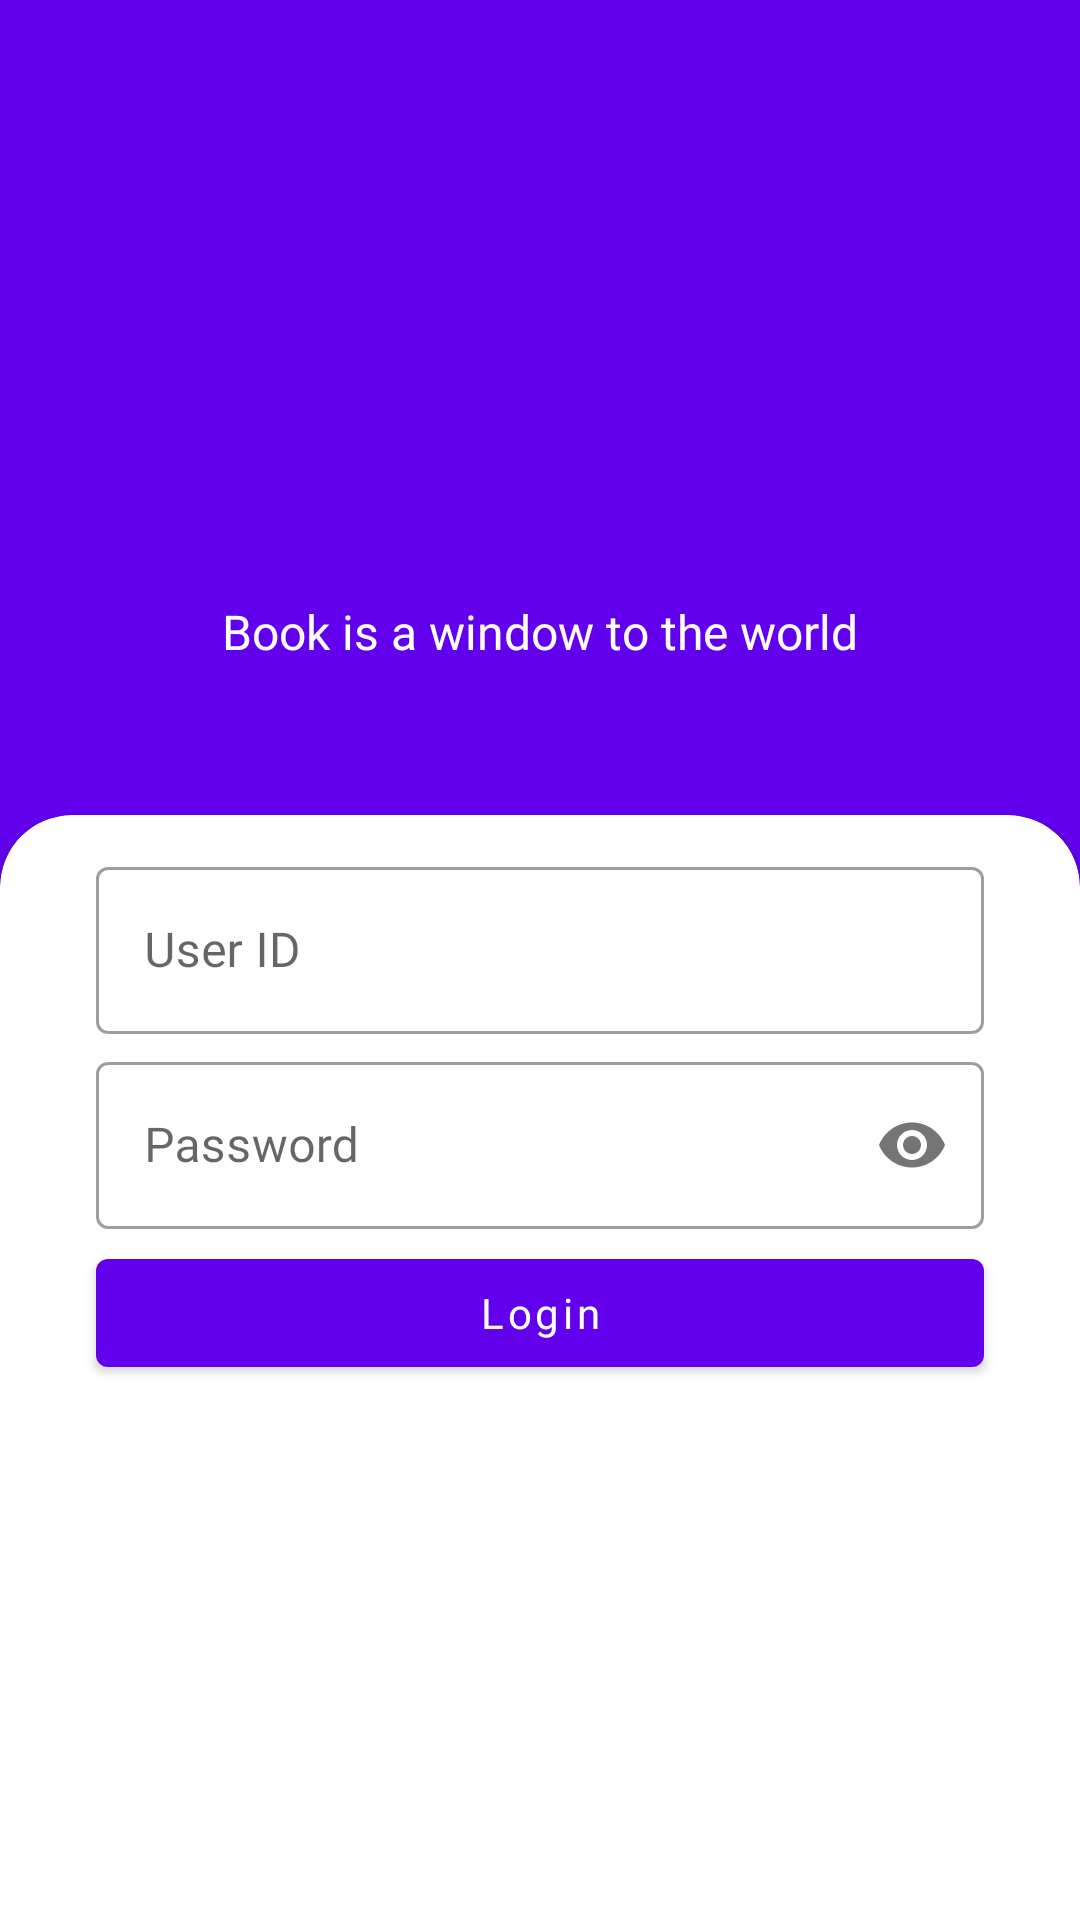

The Android layout XML behind this screen, and the referenced resources:
<!-- AndroidManifest.xml: activity theme Theme.RekomendasiBuku.NoActionBar -->
<!-- res/layout/activity_login.xml -->
<?xml version="1.0" encoding="utf-8"?>
<LinearLayout xmlns:android="http://schemas.android.com/apk/res/android"
    xmlns:app="http://schemas.android.com/apk/res-auto"
    xmlns:tools="http://schemas.android.com/tools"
    android:layout_width="match_parent"
    android:layout_height="match_parent"
    android:background="@color/purple_500"
    android:gravity="bottom"
    android:orientation="vertical"
    android:weightSum="4"
    tools:context=".ui.activity.LoginActivity">

    <LinearLayout
        android:layout_width="match_parent"
        android:layout_height="0dp"
        android:layout_weight="1.7"
        android:gravity="center"
        android:orientation="vertical">

        <ImageView
            android:layout_width="150dp"
            android:layout_height="150dp"
            android:src="@drawable/account" />

        <TextView
            android:layout_width="wrap_content"
            android:layout_height="wrap_content"
            android:layout_margin="8dp"
            android:fontFamily="@font/nunito_bold"
            android:text="@string/book_is_a_window_to_the_world"
            android:textColor="@color/white"
            android:textSize="16sp" />
    </LinearLayout>

    <androidx.cardview.widget.CardView
        android:layout_width="match_parent"
        android:layout_height="0dp"
        android:layout_marginBottom="-32dp"
        android:layout_weight="2.5"
        app:cardCornerRadius="24dp">

        <LinearLayout
            android:layout_width="match_parent"
            android:layout_height="match_parent"
            android:layout_margin="8dp"
            android:gravity="center_horizontal"
            android:orientation="vertical">

            <com.google.android.material.textfield.TextInputLayout
                style="@style/Widget.MaterialComponents.TextInputLayout.OutlinedBox"
                android:layout_width="match_parent"
                android:layout_height="wrap_content"
                android:layout_marginStart="24dp"
                android:layout_marginTop="4dp"
                android:layout_marginEnd="24dp"
                android:hint="@string/user_id">

                <EditText
                    android:id="@+id/etUserIDLogin"
                    android:layout_width="match_parent"
                    android:layout_height="wrap_content"
                    android:fontFamily="@font/nunito_light"
                    android:inputType="textEmailAddress" />
            </com.google.android.material.textfield.TextInputLayout>

            <com.google.android.material.textfield.TextInputLayout
                style="@style/Widget.MaterialComponents.TextInputLayout.OutlinedBox"
                android:layout_width="match_parent"
                android:layout_height="wrap_content"
                android:layout_marginStart="24dp"
                android:layout_marginTop="4dp"
                android:layout_marginEnd="24dp"
                android:hint="@string/password"
                app:passwordToggleEnabled="true">

                <EditText
                    android:id="@+id/etPwdLogin"
                    android:layout_width="match_parent"
                    android:layout_height="wrap_content"
                    android:fontFamily="@font/nunito_light"
                    android:inputType="textPassword" />
            </com.google.android.material.textfield.TextInputLayout>

            <Button
                android:id="@+id/btLogin"
                android:layout_width="match_parent"
                android:layout_height="wrap_content"
                android:layout_marginStart="24dp"
                android:layout_marginTop="4dp"
                android:layout_marginEnd="24dp"
                android:fontFamily="@font/nunito_light"
                android:text="@string/login"
                android:textAllCaps="false"
                android:textColor="@color/white" />

            <LinearLayout
                android:layout_width="wrap_content"
                android:layout_height="wrap_content"
                android:layout_marginTop="8dp"
                android:orientation="horizontal"/>

        </LinearLayout>
    </androidx.cardview.widget.CardView>
</LinearLayout>
<!-- resources referenced by this layout -->
<resources>
  <color name="purple_500">#FF6200EE</color>
  <color name="white">#FFFFFFFF</color>
  <string name="book_is_a_window_to_the_world">Book is a window to the world</string>
  <string name="login">Login</string>
  <string name="password">Password</string>
  <string name="user_id">User ID</string>
  <style name="Theme.RekomendasiBuku.NoActionBar">
          <item name="windowActionBar">false</item>
          <item name="windowNoTitle">true</item>
      </style>
</resources>
